Photos from the image-classification dataset "1 Sweet Pumpkin Dataset" in the GitHub repository shahriar218/Machine-Learning. Its 5 classes are: downy mildew disease of sweet pumpkin, fresh leaf of sweet pumpkin, leaf curl disease of sweet pumpkin, mosaic disease of sweet pumpkin, sweet pumpkin red beetle.

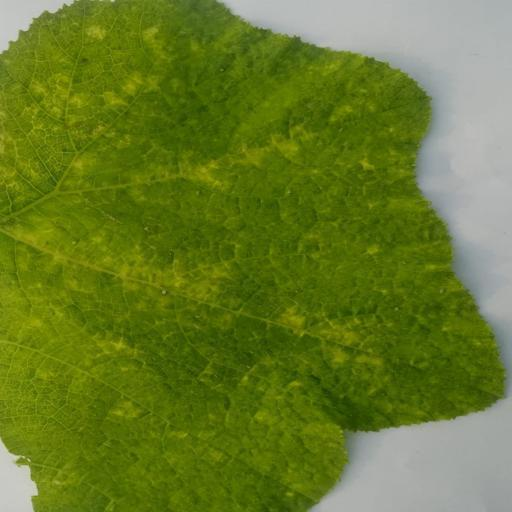
Label: sweet pumpkin red beetle

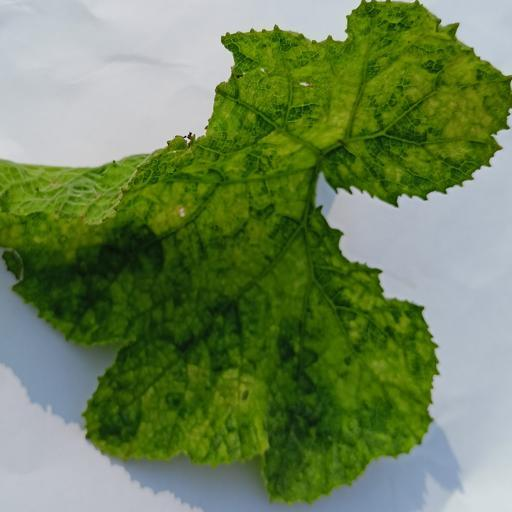
Label: mosaic disease of sweet pumpkin

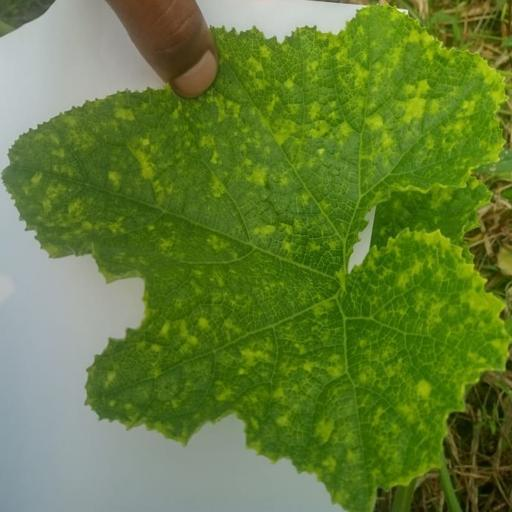
Label: leaf curl disease of sweet pumpkin

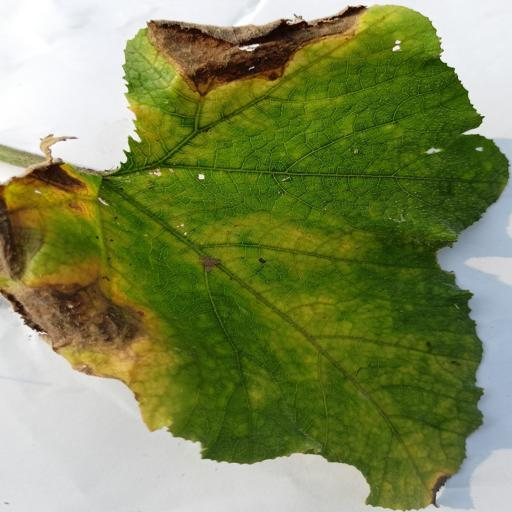
Label: downy mildew disease of sweet pumpkin

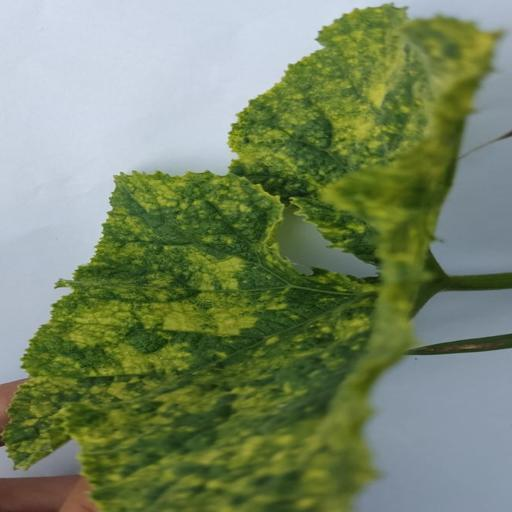
Label: mosaic disease of sweet pumpkin

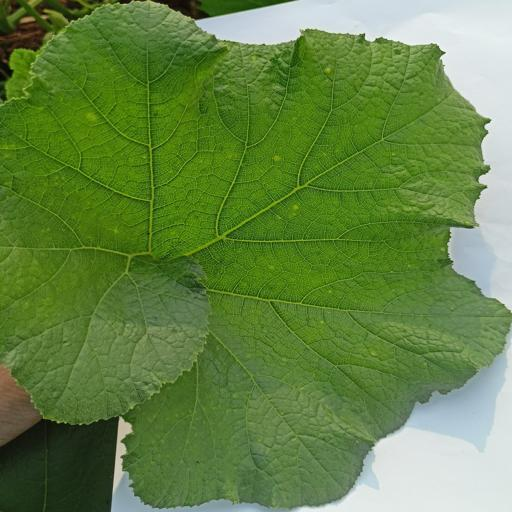
Label: fresh leaf of sweet pumpkin
